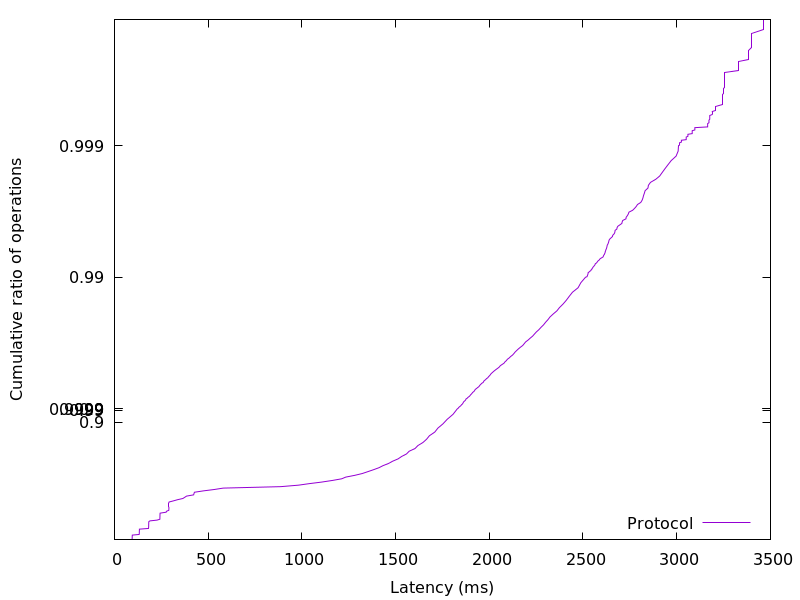

Values plotted in this chart, from the file beside it:
94.042624, 0.01
94.29, 0.02
94.4, 0.03
94.51, 0.04
94.59, 0.05
94.68, 0.06
94.79, 0.07
94.93, 0.08
95.15, 0.09
131.9, 0.1
132.3, 0.11
132.5, 0.12
132.6, 0.13
132.7, 0.14
132.8, 0.15
132.9, 0.16
133, 0.17
133.2, 0.18
181.7, 0.19
182.3, 0.2
182.5, 0.21
182.6, 0.22
182.6, 0.23
182.7, 0.24
182.8, 0.25
182.9, 0.26
183.1, 0.27
183.3, 0.28
188.9, 0.29
227.2, 0.3
242.2, 0.31
242.4, 0.32
242.6, 0.33
242.7, 0.34
242.8, 0.35
242.9, 0.36
243.1, 0.37
243.4, 0.38
275.8, 0.39
277.5, 0.4
290.1, 0.41
290.2, 0.42
290.4, 0.43
290.5, 0.44
290.7, 0.45
290.8, 0.46
290.9, 0.47
291.1, 0.48
291.5, 0.49
315, 0.5
336.7, 0.51
364.9, 0.52
375.1, 0.53
384.7, 0.54
422.6, 0.55
424.5, 0.56
426.4, 0.57
473.6, 0.58
532.5, 0.59
580.3, 0.6
887.3, 0.61
... 298 more rows
